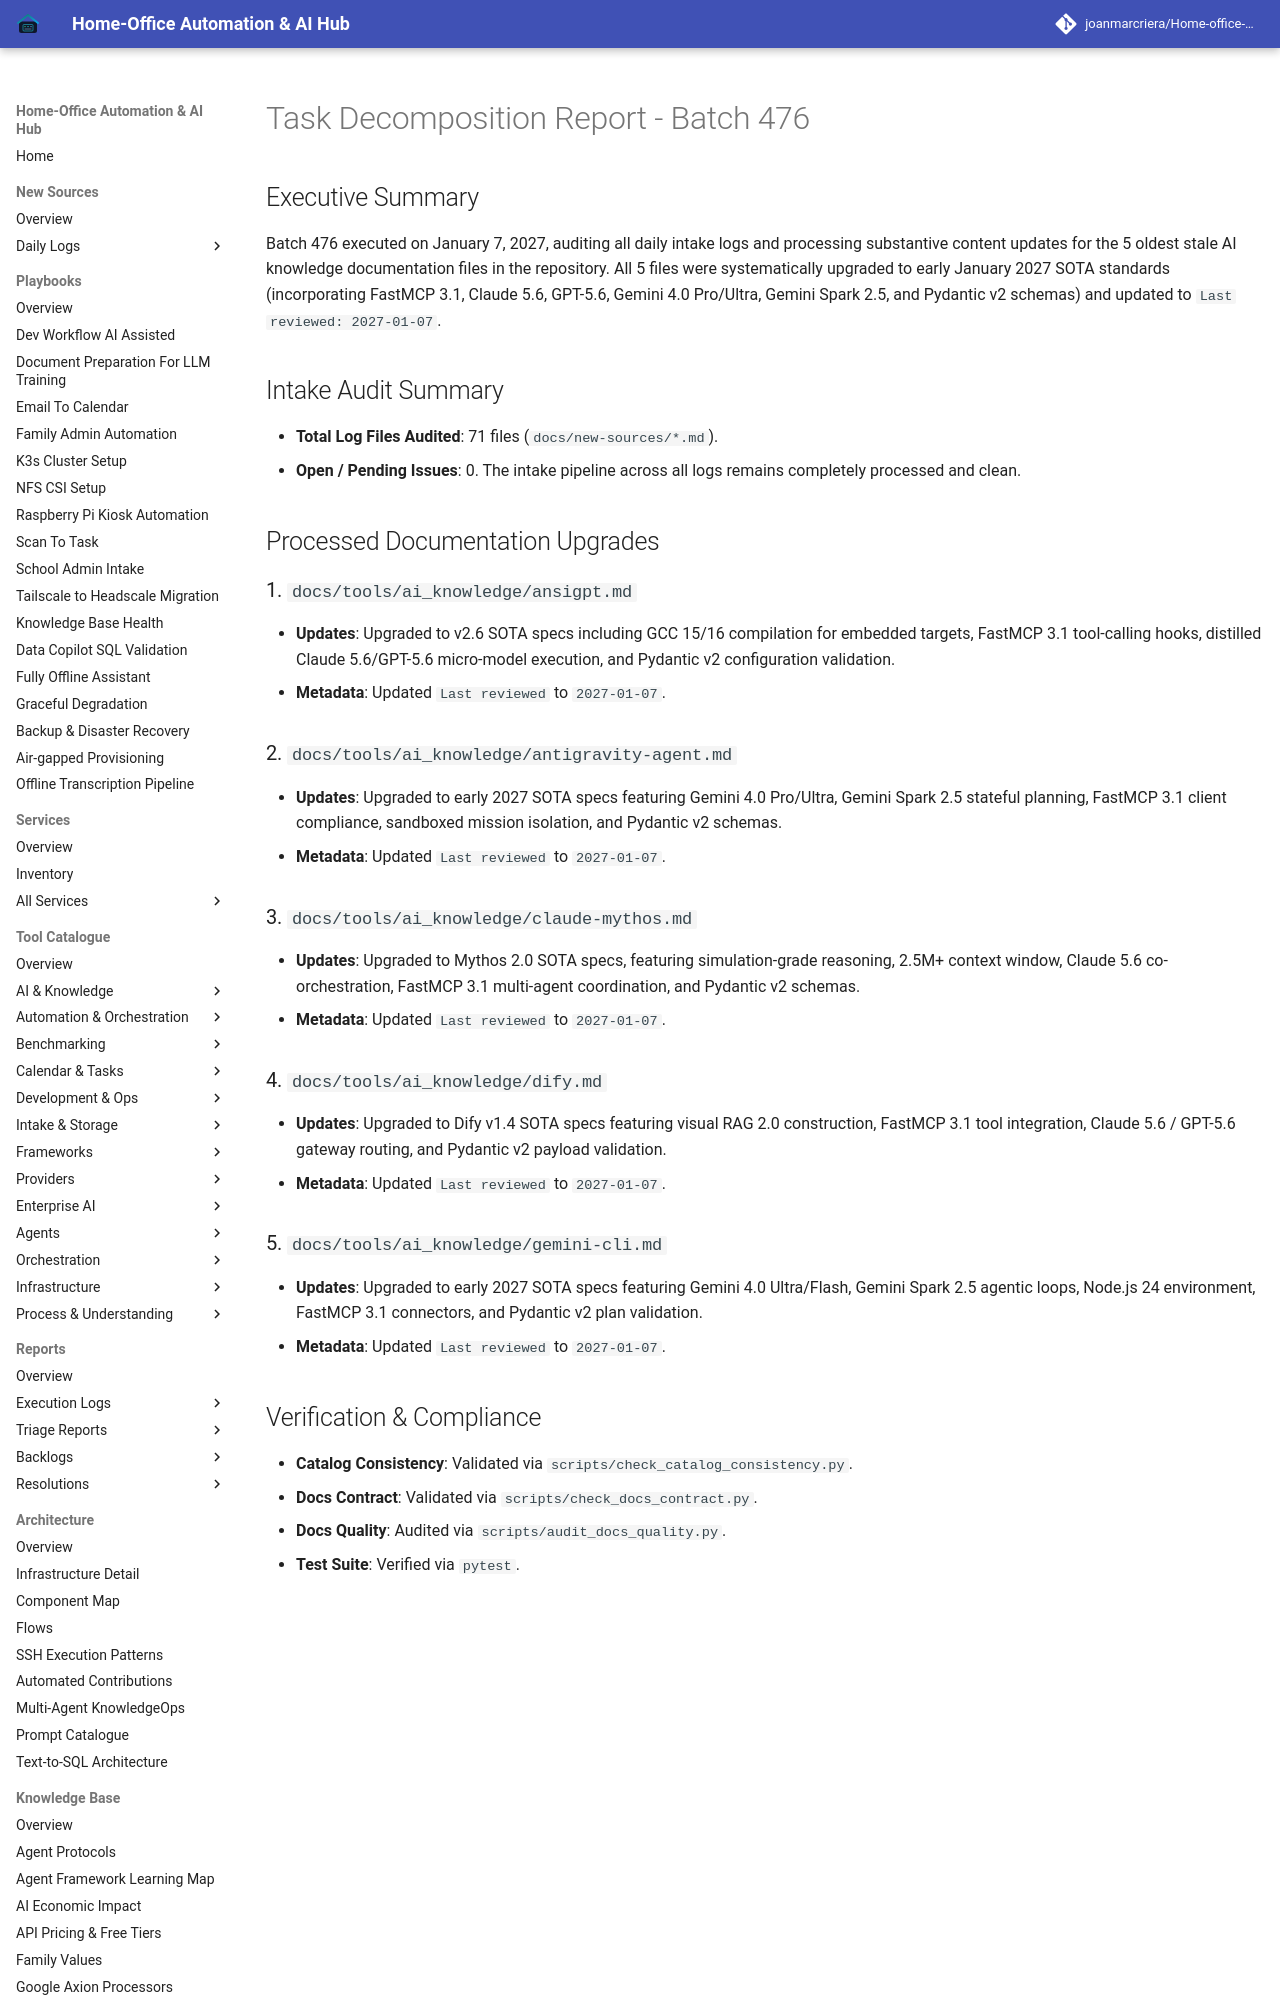

repository: joanmarcriera/Home-office-automations · page: reports/task-decomposition-batch-476/index.html · generator: mkdocs

# Task Decomposition Report - Batch 476

## Executive Summary
Batch 476 executed on January 7, 2027, auditing all daily intake logs and processing substantive content updates for the 5 oldest stale AI knowledge documentation files in the repository. All 5 files were systematically upgraded to early January 2027 SOTA standards (incorporating FastMCP 3.1, Claude 5.6, GPT-5.6, Gemini 4.0 Pro/Ultra, Gemini Spark 2.5, and Pydantic v2 schemas) and updated to `Last reviewed: 2027-01-07`.

## Intake Audit Summary
- **Total Log Files Audited**: 71 files (`docs/new-sources/*.md`).
- **Open / Pending Issues**: 0. The intake pipeline across all logs remains completely processed and clean.

## Processed Documentation Upgrades

### 1. `docs/tools/ai_knowledge/ansigpt.md`
- **Updates**: Upgraded to v2.6 SOTA specs including GCC 15/16 compilation for embedded targets, FastMCP 3.1 tool-calling hooks, distilled Claude 5.6/GPT-5.6 micro-model execution, and Pydantic v2 configuration validation.
- **Metadata**: Updated `Last reviewed` to `2027-01-07`.

### 2. `docs/tools/ai_knowledge/antigravity-agent.md`
- **Updates**: Upgraded to early 2027 SOTA specs featuring Gemini 4.0 Pro/Ultra, Gemini Spark 2.5 stateful planning, FastMCP 3.1 client compliance, sandboxed mission isolation, and Pydantic v2 schemas.
- **Metadata**: Updated `Last reviewed` to `2027-01-07`.
